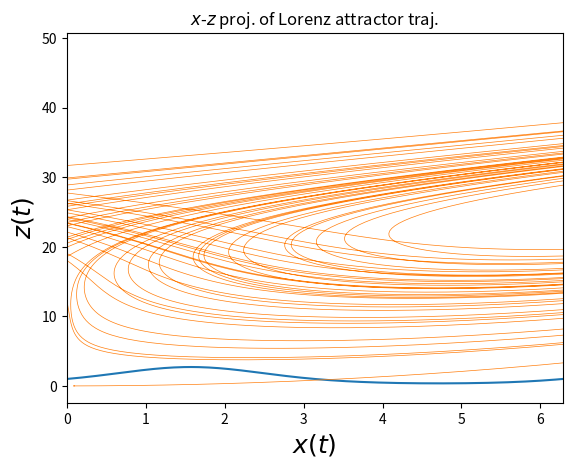

Reproduce this figure in Python.
# Import numerical tools
import numpy as np
import scipy.integrate

# Import pyplot for plotting
import matplotlib.pyplot as plt

# Magic function to make matplotlib inline; other style specs must come AFTER
%matplotlib inline

%config InlineBackend.figure_formats = {'svg',}
#%config InlineBackend.figure_formats = {'png', 'retina'}

# Say hello to the world.
print('hello, world.')

# Would show 9 if this were the last line, but it is not, so shows nothing
4 + 5

# I hope we see 11.
5 + 6

# Variable assignment, so no visible output.
a = 5 + 6

# However, now if we ask for a, its value will be displayed
a

# Generate data to plot
x = np.linspace(0, 2 * np.pi, 200)
y = np.exp(np.sin(x))

# Make plot
plt.plot(x, y)
plt.xlim((0, 2 * np.pi))
plt.xlabel(r'$x$')
plt.ylabel(r'$\mathrm{e}^{\sin{x}}$')
plt.show()

def lorenz_attractor(r, t, p):
    """
    Compute the right hand side of system of the equations for Lorenz attractor.
    
    Parameters
    ----------
    r : array_like, shape (3,)
        (x, y, z) position of trajectory.
    t : dummy_argument
        Dummy argument, necessary to pass function into 
        scipy.integrate.odeint
    p : array_like, shape (3,)
        Parameters (s, k, b) for the attractor.
        
    Returns
    -------
    output : ndarray, shape (3,)
        Time derivatives of Lorenz attractor.
        
    Notes
    -----
    .. Returns the right hand side of the system of differential equations describing
       the Lorenz attractor.
        x' = s * (y - x)
        y' = x * (k - z) - y
        z' = x * y - b * z
    """
    # Unpack variables and parameters. 
    x, y, z = r #r is one of the inputs of the function. It is an array containing three elements, which end up getting assigned to the variables x, y, and z.
    s, p, b = p #Similarly, p is another 3-element array, in which the elements are assigned to the variables s, p, and b.
    
    return np.array([s * (y - x), 
                     x * (p - z) - y, 
                     x * y - b * z])

# Parameters to use
p = np.array([10.0, 28.0, 8.0 / 3.0]) #This is the command that we use to define an array.

# Initial condition
r0 = np.array([0.1, 0.0, 0.0])

# Time points to sample
t = np.linspace(0.0, 80.0, 10000) #linspace produces an array of linearly spaced points between 0 and 10000, with a time step of 80

# Use scipy.integrate.odeint to integrate Lorentz attractor
r = scipy.integrate.odeint(lorenz_attractor, r0, t, args=(p,)) #This is a specialized built-in function that solves the system of equations for x, y, and z at any instant in time.

# Unpack results into x, y, z.
x, y, z = r.transpose() #This assigns the output of the solution to three variables: x, y, and z (easier to refer to in plotting!)

# Plot the result
plt.plot(x, z, '-', linewidth=0.5) #plt means that we are now calling on functions form the plotting library. This shows trajectories of the solution in x-z space. Ooh, pretty, huh?
plt.xlabel(r'$x(t)$', fontsize=18)
plt.ylabel(r'$z(t)$', fontsize=18)
plt.title(r'$x$-$z$ proj. of Lorenz attractor traj.')
plt.show()